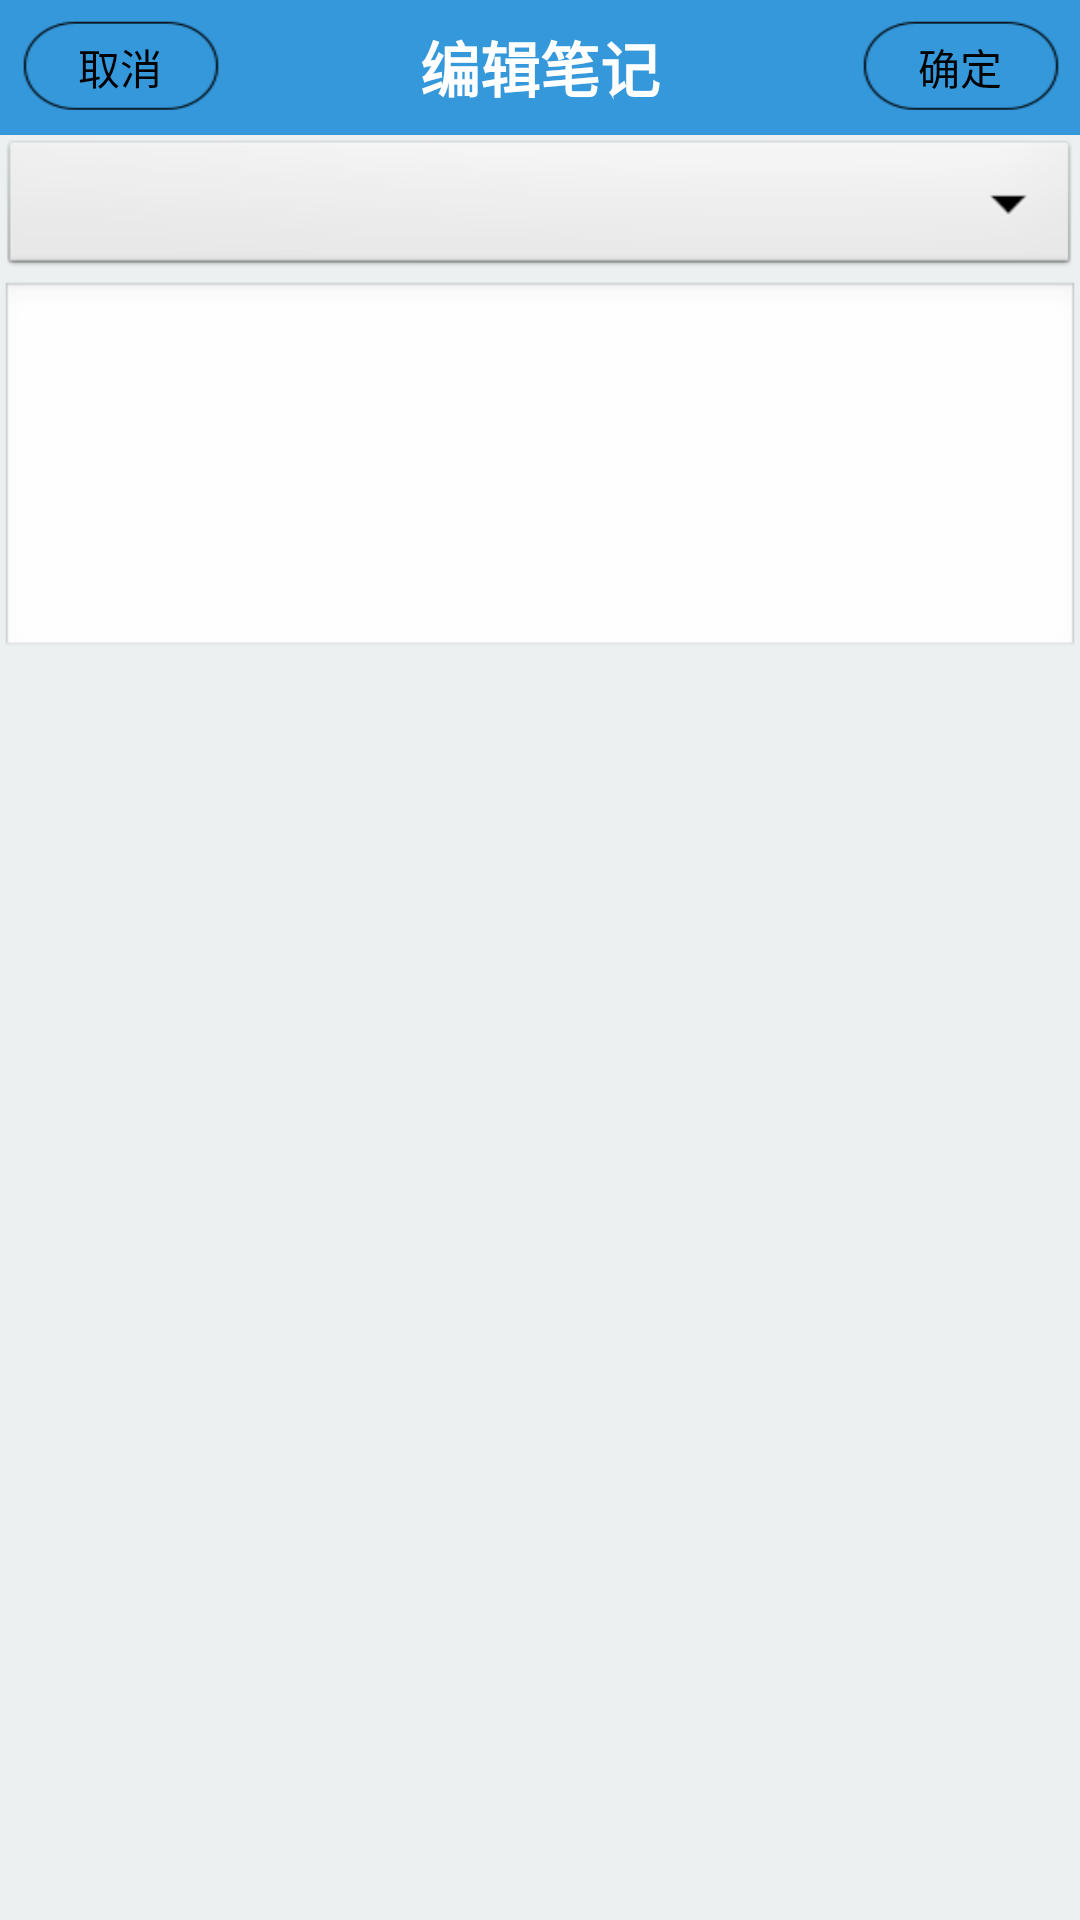

Here is an Android app screen rendered from its layout file. Give the layout XML and the strings, colors and styles it references.
<!-- AndroidManifest.xml: application theme AppTheme -->
<!-- res/layout/note_editor.xml -->
<?xml version="1.0" encoding="utf-8"?>
<LinearLayout xmlns:android="http://schemas.android.com/apk/res/android"
    android:layout_width="fill_parent"
    android:layout_height="fill_parent"
    android:layout_gravity="center_vertical"
    android:background="#ecf0f1"
    android:orientation="vertical" >

    <RelativeLayout
        android:id="@+id/rleditnote"
        android:layout_width="fill_parent"
        android:layout_height="45dp"
        android:background="@drawable/titlebarbackground"
        android:gravity="center_vertical" >

        <TextView
            android:id="@+id/tveditnote"
            android:layout_width="wrap_content"
            android:layout_height="wrap_content"
            android:layout_centerInParent="true"
            android:text="编辑笔记"
            android:textColor="#ffffff"
            android:textSize="20sp"
            android:textStyle="bold" />
         <Button
            android:id="@+id/resetbtn"
            style="?android:attr/buttonStyleSmall"
            android:layout_width="wrap_content"
            android:layout_height="wrap_content"
            android:layout_alignParentLeft="true"
            android:background="@drawable/buttonbackground"
            android:text="取消" />

        <Button
            android:id="@+id/submitbtn"
            style="?android:attr/buttonStyleSmall"
            android:layout_width="wrap_content"
            android:layout_height="wrap_content"
            android:layout_alignParentRight="true"
            android:layout_alignParentTop="true"
            android:background="@drawable/buttonbackground"
            android:text="确定" />
    </RelativeLayout>
    <Spinner
        android:id="@+id/spinnereditclassName"
        android:layout_width="fill_parent"
        android:layout_height="wrap_content"
        android:layout_gravity="center_vertical" />

    <EditText
        android:id="@+id/eteditnote"
        android:layout_width="match_parent"
        android:layout_height="wrap_content"
        android:ems="12"
        android:minLines="5"
        android:gravity="top"
        android:inputType="textMultiLine"
        android:textColor="#8F8F8F"
        android:textColorHint="#8B8B83" >

       
    </EditText>

   
</LinearLayout>
<!-- resources referenced by this layout -->
<resources>
  <!-- drawable buttonbackground: png bitmap (drawable-hdpi, 20497 bytes) -->
  <!-- drawable titlebarbackground: png bitmap (drawable-hdpi, 14870 bytes) -->
  <style name="AppTheme" parent="AppBaseTheme">
          
      </style>
  <style name="AppBaseTheme" parent="android:Theme.Light">
          
      </style>
</resources>
